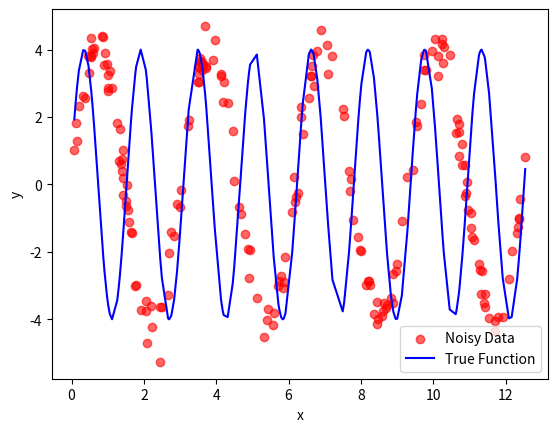
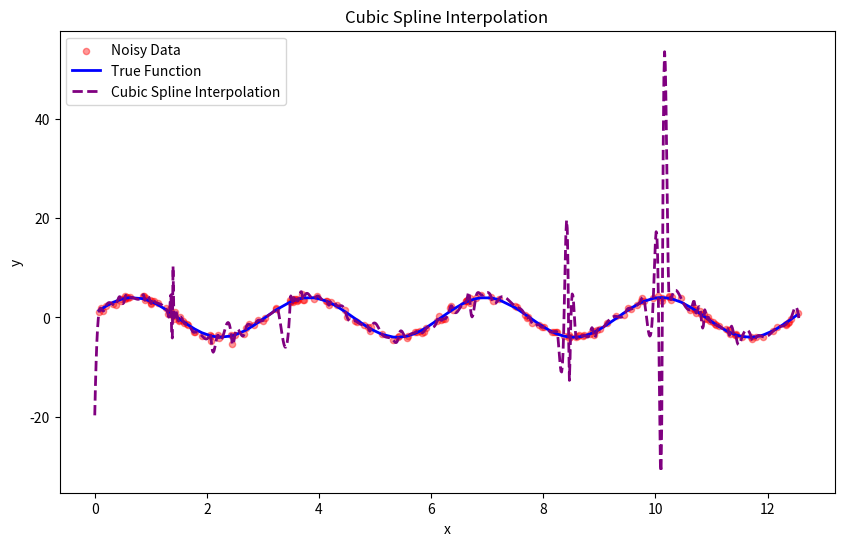
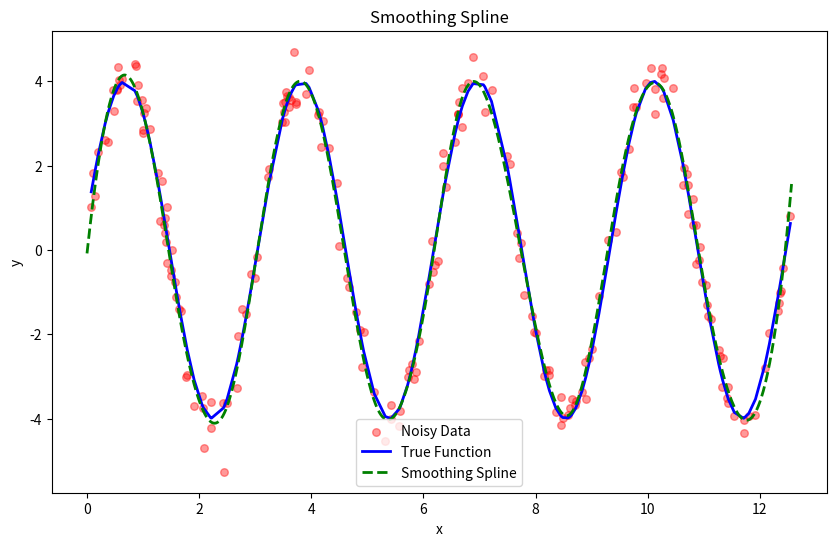

These figures' Python source, in order:
import numpy as np
import matplotlib.pyplot as plt

# Number of points
n = 200
NPM = 76

# Generate random x values between 0 and 4π
np.random.seed(NPM)
x = np.random.uniform(0, 4*np.pi, n)

# Original function
y_true = 4 * np.sin(2*x + 0.2)

# Add Gaussian noise
noise = np.random.normal(0, 0.4, n) # mean=0, std=0.5
y_noisy = y_true + noise

# Plot
plt.scatter(x, y_noisy, label="Noisy Data", color="red", alpha=0.6)
plt.plot(np.sort(x), 4*np.sin(4*np.sort(x) + 0.2), label="True Function", color="blue")
plt.xlabel("x")
plt.ylabel("y")
plt.legend()
plt.show()

# TUGAS: Temukan kembali fungsi asli dengan interpolasi dari titik-titik data acak (y_noisy)

import numpy as np
import matplotlib.pyplot as plt
from numpy.polynomial import Polynomial
from scipy.interpolate import CubicSpline
from scipy.interpolate import UnivariateSpline

n = 200
NPM = 76
np.random.seed(NPM)
x = np.random.uniform(0, 4 * np.pi, n) # titik acak antara 0 s/d 4π
y_true = 4 * np.sin(2*x + 0.2) # fungsi asli sinus
noise = np.random.normal(0, 0.4, n) # gangguan acak
y_noisy = y_true + noise # data asli + noise

# mengurutkan data agar hasil spline lebih halus
sort_idx = np.argsort(x)
x_sorted = x[sort_idx]
y_sorted = y_noisy[sort_idx]

## Cubic Spline Interpolation dari Data Noisy
# membuat cubic spline dari data yang sudah diurutkan
cs = CubicSpline(x_sorted, y_sorted)
# membuat titik x baru dengan 1000 titik yg terdistribusi merata antara 0 dan 4π
# titik-titik ini digunakan untuk evaluasi spline agar kurva yg digambar lebih halus
x_new = np.linspace(0, 4*np.pi, 1000)
# menghitung nilai y pada setiap titik x_new menggunakan fungsi spline
y_cubic = cs(x_new)

# visualisasi hasil cubic spline interpolation
plt.figure(figsize=(10,6))
plt.scatter(x, y_noisy, label="Noisy Data", color="red", alpha=0.4, s=20)
plt.plot(np.sort(x), 4*np.sin(2*np.sort(x) + 0.2), label="True Function", color="blue", linewidth=2)
plt.plot(x_new, y_cubic, label="Cubic Spline Interpolation", color="purple", linestyle="--", linewidth=2)
plt.xlabel("x")
plt.ylabel("y")
plt.legend()
plt.title("Cubic Spline Interpolation")
plt.show()

## Smoothing Spline
spline_smooth = UnivariateSpline(x_sorted, y_sorted, s=30)
x_new = np.linspace(0, 4*np.pi, 1000)
y_smooth = spline_smooth(x_new)

# visualisai hasil smoothing spline
plt.figure(figsize=(10,6))
plt.scatter(x, y_noisy, label="Noisy Data", color="red", alpha=0.4, s=30)
plt.plot(np.sort(x), 4*np.sin(2*np.sort(x) + 0.2), label="True Function", color="blue", linewidth=2)
plt.plot(x_new, y_smooth, label="Smoothing Spline", color="green", linestyle="--", linewidth=2)
plt.xlabel("x")
plt.ylabel("y")
plt.legend()
plt.title("Smoothing Spline")
plt.show()
